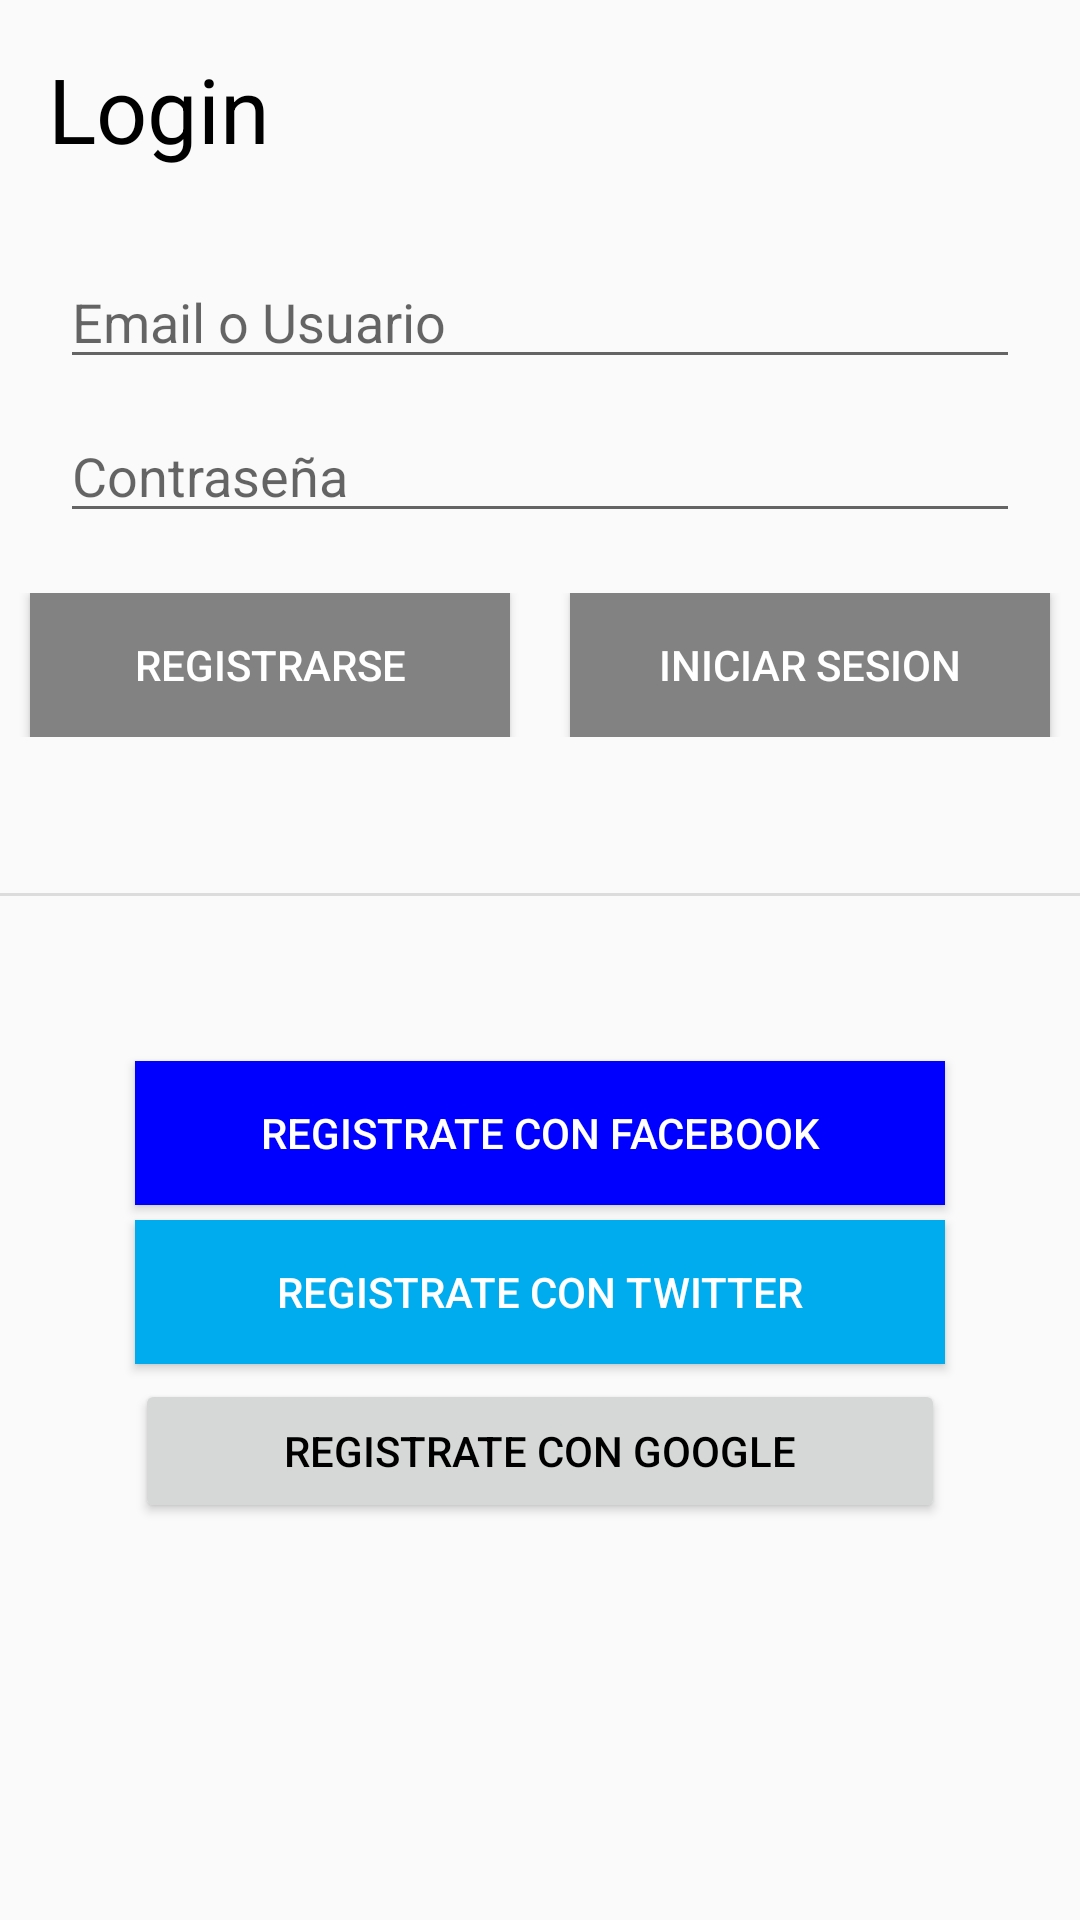

Here is an Android app screen rendered from its layout file. Give the layout XML and the strings, colors and styles it references.
<!-- AndroidManifest.xml: application theme Theme.SmartTime -->
<!-- res/layout/login.xml -->
<?xml version="1.0" encoding="utf-8"?>
<androidx.constraintlayout.widget.ConstraintLayout xmlns:android="http://schemas.android.com/apk/res/android"
    xmlns:app="http://schemas.android.com/apk/res-auto"
    xmlns:tools="http://schemas.android.com/tools"
    android:id="@+id/linearLayout"
    android:layout_width="match_parent"
    android:layout_height="match_parent"
    android:baselineAligned="false">

    <TextView
        android:id="@+id/textView2"
        android:layout_width="197dp"
        android:layout_height="40dp"
        android:layout_marginStart="16dp"
        android:layout_marginTop="16dp"
        android:text="@string/logInBanner"
        android:textAlignment="viewStart"
        android:textColor="@color/black"
        android:textSize="30sp"
        app:layout_constraintStart_toStartOf="parent"
        app:layout_constraintTop_toTopOf="parent" />
    <EditText
        android:id="@+id/usuario"
        android:layout_width="0dp"
        android:layout_height="wrap_content"
        android:layout_marginHorizontal="20dp"
        android:layout_marginTop="16dp"
        android:autofillHints=""
        android:ems="10"
        android:hint="@string/mail"
        android:inputType="textPersonName"
        app:layout_constraintEnd_toEndOf="parent"
        app:layout_constraintStart_toStartOf="parent"
        app:layout_constraintTop_toBottomOf="@+id/toolbar" />

    <EditText
        android:id="@+id/contraseña"
        android:layout_width="0dp"
        android:layout_height="wrap_content"
        android:layout_marginTop="10dp"
        android:autofillHints=""
        android:layout_marginHorizontal="20dp"
        android:ems="10"
        android:hint="@string/pass"
        android:inputType="textPassword"
        app:layout_constraintEnd_toEndOf="parent"
        app:layout_constraintStart_toStartOf="parent"
        app:layout_constraintTop_toBottomOf="@+id/usuario" />

    <View
        android:id="@+id/divider"
        android:layout_width="409dp"
        android:layout_height="1dp"
        android:layout_marginTop="52dp"
        android:background="?android:attr/listDivider"
        app:layout_constraintEnd_toEndOf="parent"
        app:layout_constraintStart_toStartOf="parent"
        app:layout_constraintTop_toBottomOf="@+id/linearLayout3" />



    <Button
        android:id="@+id/button2"
        android:layout_width="0dp"
        android:layout_height="wrap_content"
        android:layout_marginTop="56dp"
        android:layout_marginHorizontal="45dp"
        android:text="@string/logFacebook"
        android:textColor="@color/white"
        android:background="@color/facebook"
        app:layout_constraintEnd_toEndOf="parent"
        app:layout_constraintStart_toStartOf="parent"
        app:layout_constraintTop_toTopOf="@+id/divider" />

    <Button
        android:id="@+id/button3"
        android:layout_width="0dp"
        android:layout_height="wrap_content"
        android:layout_marginTop="5dp"
        android:layout_marginHorizontal="45dp"
        android:text="@string/logTwitter"
        android:textColor="@color/white"
        android:background="@color/twitter"
        app:layout_constraintEnd_toEndOf="parent"
        app:layout_constraintStart_toStartOf="parent"
        app:layout_constraintTop_toBottomOf="@+id/button2" />

    <Button
        android:id="@+id/button4"
        android:layout_width="match_parent"
        android:layout_height="wrap_content"
        android:layout_marginTop="5dp"
        android:layout_marginHorizontal="45dp"
        android:text="@string/logGoogle"
        android:textColor="@color/black"
        app:layout_constraintEnd_toEndOf="parent"
        app:layout_constraintStart_toStartOf="parent"
        app:layout_constraintTop_toBottomOf="@+id/button3" />

    <androidx.appcompat.widget.Toolbar
        android:id="@+id/toolbar"
        android:layout_width="409dp"
        android:layout_height="65dp"
        android:layout_marginTop="4dp"
        app:layout_constraintEnd_toEndOf="parent"
        app:layout_constraintStart_toStartOf="parent"
        app:layout_constraintTop_toTopOf="parent" />


    <LinearLayout
        android:id="@+id/linearLayout3"
        android:layout_width="match_parent"
        android:layout_height="wrap_content"
        android:orientation="horizontal"
        app:layout_constraintEnd_toEndOf="parent"
        app:layout_constraintStart_toStartOf="parent"
        app:layout_constraintTop_toBottomOf="@+id/contraseña"
        android:layout_marginTop="20dp">

        <Button
            android:id="@+id/button5"
            android:layout_width="0dp"
            android:layout_height="wrap_content"
            android:layout_weight="1"
            android:background="@color/grey"
            android:text="@string/registro"
            android:onClick="registrarse"
            android:textColor="@color/white"
            android:layout_marginHorizontal="10dp" />


        <Button
            android:id="@+id/button"
            android:layout_width="0dp"
            android:layout_height="wrap_content"
            android:layout_weight="1"
            android:background="@color/grey"
            android:onClick="iniciar"
            android:text="@string/logIn"
            android:textColor="@color/white"
            android:layout_marginHorizontal="10dp"/>

    </LinearLayout>




</androidx.constraintlayout.widget.ConstraintLayout>
<!-- resources referenced by this layout -->
<resources>
  <color name="black">#000</color>
  <color name="facebook">#00F</color>
  <color name="grey">#828282</color>
  <color name="twitter">#00acee </color>
  <color name="white">#FFF</color>
  <string name="logFacebook">REGISTRATE CON FACEBOOK</string>
  <string name="logGoogle">REGISTRATE CON GOOGLE</string>
  <string name="logIn">INICIAR SESION</string>
  <string name="logInBanner">Login</string>
  <string name="logTwitter">REGISTRATE CON TWITTER</string>
  <string name="mail">Email o Usuario</string>
  <string name="pass">Contraseña</string>
  <string name="registro">Registrarse</string>
  <style name="Theme.SmartTime" parent="Theme.AppCompat.DayNight.NoActionBar">
          
          <item name="colorPrimary">@color/purple_500</item>
          <item name="colorPrimaryVariant">@color/purple_700</item>
          <item name="colorOnPrimary">@color/white</item>
          
          <item name="colorSecondary">@color/teal_200</item>
          <item name="colorSecondaryVariant">@color/teal_700</item>
          <item name="colorOnSecondary">@color/black</item>
          
          <item name="android:statusBarColor" tools:targetApi="l">?attr/colorPrimaryVariant</item>
          
      </style>
  <color name="purple_500">#FF6200EE</color>
  <color name="purple_700">#FF3700B3</color>
  <color name="teal_200">#FF03DAC5</color>
  <color name="teal_700">#FF018786</color>
</resources>
